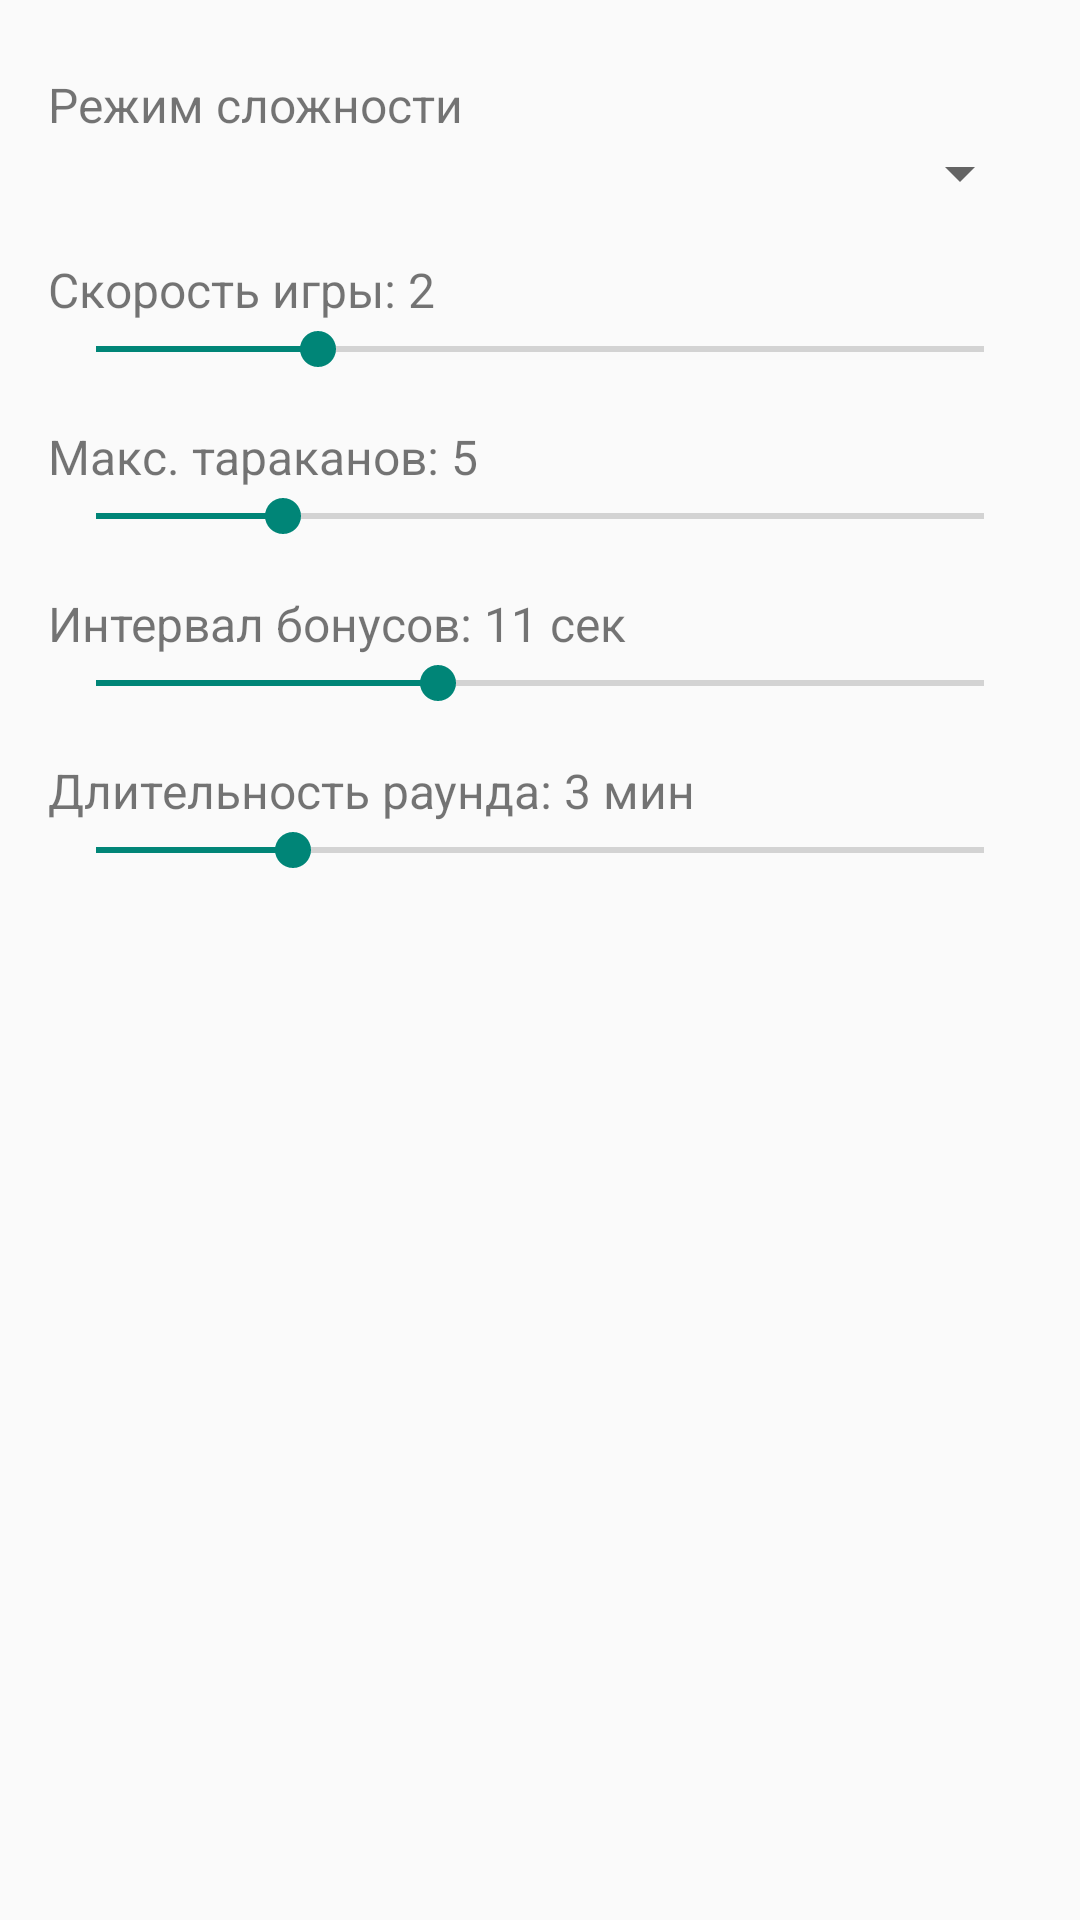

Reconstruct the res/layout file that produces this screen, plus the resources it refers to.
<!-- AndroidManifest.xml: application theme Theme.Beatles -->
<!-- res/layout/fragment_settings.xml -->
<?xml version="1.0" encoding="utf-8"?>
<ScrollView xmlns:android="http://schemas.android.com/apk/res/android"
    android:layout_width="match_parent"
    android:layout_height="match_parent"
    android:padding="16dp">

    <LinearLayout
        android:layout_width="match_parent"
        android:layout_height="wrap_content"
        android:orientation="vertical">

        <TextView
            android:layout_width="wrap_content"
            android:layout_height="wrap_content"
            android:text="@string/settings_preset_label"
            android:textSize="16sp"
            android:layout_marginTop="8dp" />

        <Spinner
            android:id="@+id/settingsPresetSpinner"
            android:layout_width="match_parent"
            android:layout_height="wrap_content"
            android:layout_marginBottom="16dp" />

        <TextView
            android:id="@+id/speedLabel"
            android:layout_width="wrap_content"
            android:layout_height="wrap_content"
            android:text="@string/settings_speed_default"
            android:textSize="16sp" />

        <SeekBar
            android:id="@+id/speedSeekBar"
            android:layout_width="match_parent"
            android:layout_height="wrap_content"
            android:max="4"
            android:progress="1"
            android:layout_marginBottom="16dp" />

        <TextView
            android:id="@+id/maxBugsLabel"
            android:layout_width="wrap_content"
            android:layout_height="wrap_content"
            android:text="@string/settings_max_bugs_default"
            android:textSize="16sp" />

        <SeekBar
            android:id="@+id/maxBugsSeekBar"
            android:layout_width="match_parent"
            android:layout_height="wrap_content"
            android:max="19"
            android:progress="4"
            android:layout_marginBottom="16dp" />

        <TextView
            android:id="@+id/bonusIntervalLabel"
            android:layout_width="wrap_content"
            android:layout_height="wrap_content"
            android:text="@string/settings_bonus_interval_default"
            android:textSize="16sp" />

        <SeekBar
            android:id="@+id/bonusIntervalSeekBar"
            android:layout_width="match_parent"
            android:layout_height="wrap_content"
            android:max="26"
            android:progress="10"
            android:layout_marginBottom="16dp" />

        <TextView
            android:id="@+id/roundDurationLabel"
            android:layout_width="wrap_content"
            android:layout_height="wrap_content"
            android:text="@string/settings_round_duration_default"
            android:textSize="16sp" />

        <SeekBar
            android:id="@+id/roundDurationSeekBar"
            android:layout_width="match_parent"
            android:layout_height="wrap_content"
            android:max="9"
            android:progress="2"
            android:layout_marginBottom="16dp" />

    </LinearLayout>
</ScrollView>
<!-- resources referenced by this layout -->
<resources>
  <string name="settings_bonus_interval_default">Интервал бонусов: 11 сек</string>
  <string name="settings_max_bugs_default">Макс. тараканов: 5</string>
  <string name="settings_preset_label">Режим сложности</string>
  <string name="settings_round_duration_default">Длительность раунда: 3 мин</string>
  <string name="settings_speed_default">Скорость игры: 2</string>
  <style name="Theme.Beatles" parent="Theme.AppCompat.DayNight.NoActionBar" />
</resources>
